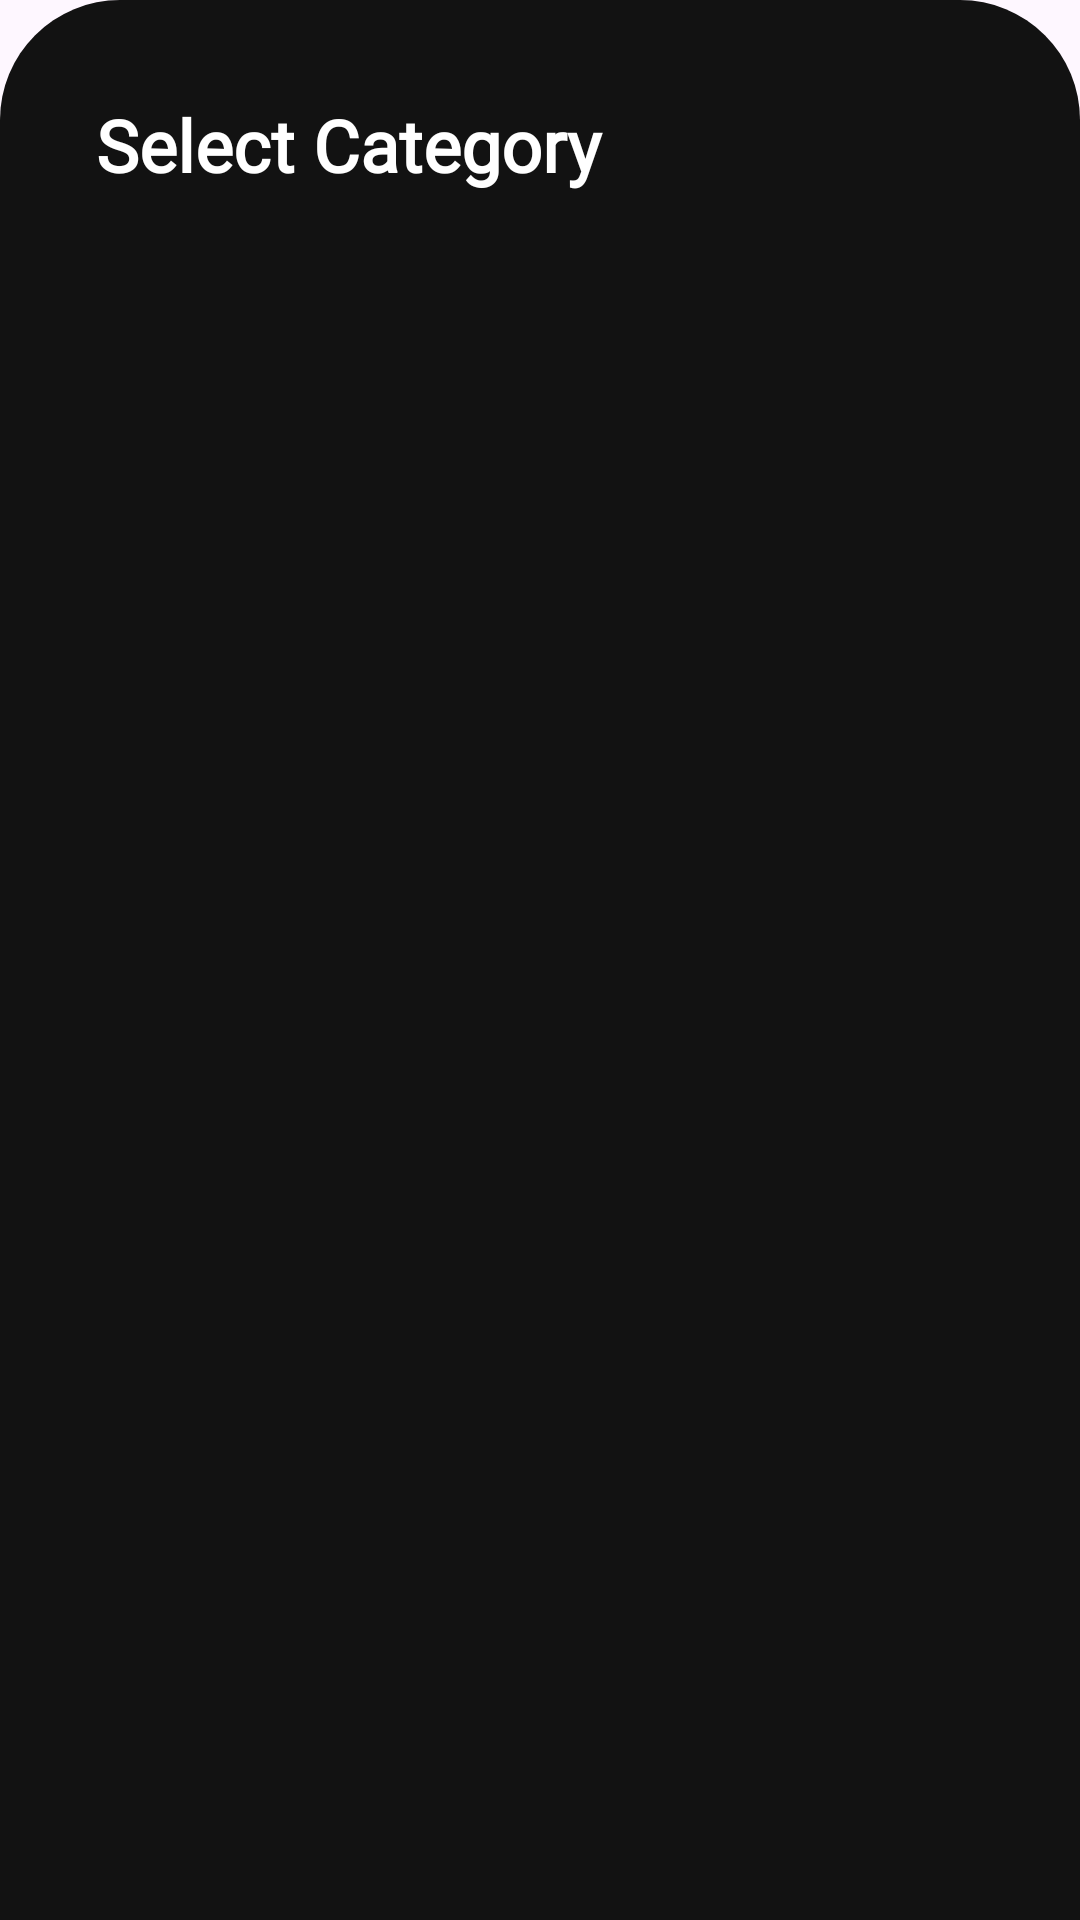

The Android layout XML behind this screen, and the referenced resources:
<!-- AndroidManifest.xml: application theme Theme.Pebble -->
<!-- res/layout/bottom_sheet_categories.xml -->
<?xml version="1.0" encoding="utf-8"?>
<LinearLayout xmlns:android="http://schemas.android.com/apk/res/android"
    android:layout_width="match_parent"
    android:layout_height="wrap_content"
    android:background="@drawable/bg_onboarding_rounded_top"
    android:orientation="vertical"
    android:padding="32dp">

    <TextView
        android:id="@+id/tv_sheet_title"
        android:layout_width="match_parent"
        android:layout_height="wrap_content"
        android:text="Select Category"
        android:textSize="24sp"
        android:fontFamily="@font/outfit"
        android:textColor="#FFFFFF"
        android:textStyle="bold"
        android:layout_marginBottom="24dp" />

    <ScrollView
        android:layout_width="match_parent"
        android:layout_height="wrap_content"
        android:fadeScrollbars="false">

        <com.google.android.material.chip.ChipGroup
            android:id="@+id/chip_group_categories"
            android:layout_width="match_parent"
            android:layout_height="wrap_content"
            android:paddingBottom="8dp" />
    </ScrollView>
</LinearLayout>
<!-- resources referenced by this layout -->
<resources>
  <!-- drawable bg_onboarding_rounded_top (drawable) -->
  <?xml version="1.0" encoding="utf-8"?>
  <shape xmlns:android="http://schemas.android.com/apk/res/android"
      android:shape="rectangle">
      
      <solid android:color="#121212" />
      <corners
          android:topLeftRadius="40dp"
          android:topRightRadius="40dp" />
  </shape>
  <style name="Theme.Pebble" parent="Base.Theme.Pebble" />
  <style name="Base.Theme.Pebble" parent="Theme.Material3.DayNight.NoActionBar">
          
          
      </style>
</resources>
